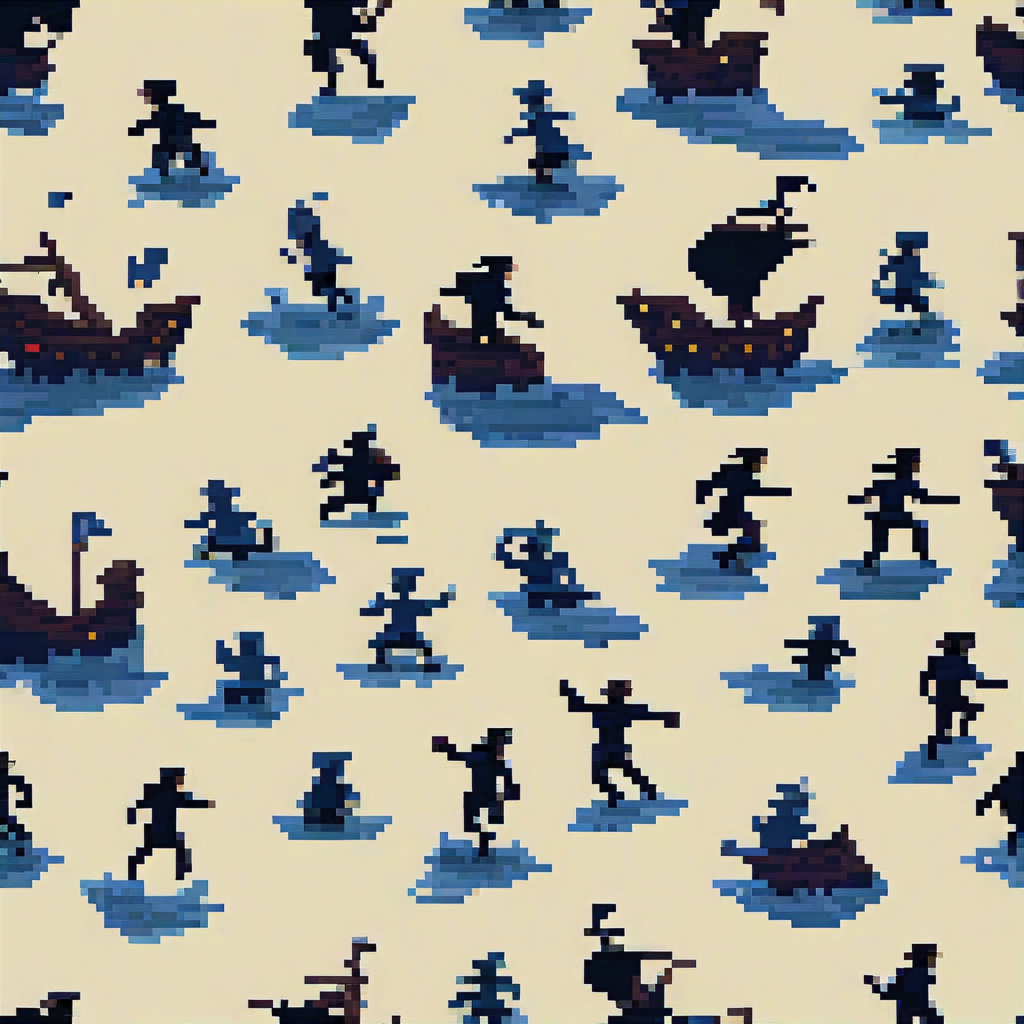
Generation parameters embedded in this image by ComfyUI (PNG 'prompt' text chunk: the API-format workflow graph, JSON):
{"3":{"inputs":{"seed":541196817657865,"steps":30,"cfg":5.0,"sampler_name":"euler","scheduler":"karras","denoise":1.0,"model":["4",0],"positive":["6",0],"negative":["7",0],"latent_image":["5",0]},"class_type":"KSampler","_meta":{"title":"KSampler"}},"4":{"inputs":{"ckpt_name":"pixelArtDiffusionXL_spriteShaper.safetensors"},"class_type":"CheckpointLoaderSimple","_meta":{"title":"Load Checkpoint"}},"5":{"inputs":{"width":1024,"height":1024,"batch_size":1},"class_type":"EmptyLatentImage","_meta":{"title":"Empty Latent Image"}},"6":{"inputs":{"text":"shipwrecked, sailor, movement sheet, 2d pixel art, silhouette, jumping","clip":["4",1]},"class_type":"CLIPTextEncode","_meta":{"title":"CLIP Text Encode (Prompt)"}},"7":{"inputs":{"text":"text, watermark","clip":["4",1]},"class_type":"CLIPTextEncode","_meta":{"title":"CLIP Text Encode (Prompt)"}},"8":{"inputs":{"samples":["3",0],"vae":["4",2]},"class_type":"VAEDecode","_meta":{"title":"VAE Decode"}},"9":{"inputs":{"filename_prefix":"ComfyUI","images":["8",0]},"class_type":"SaveImage","_meta":{"title":"Save Image"}}}